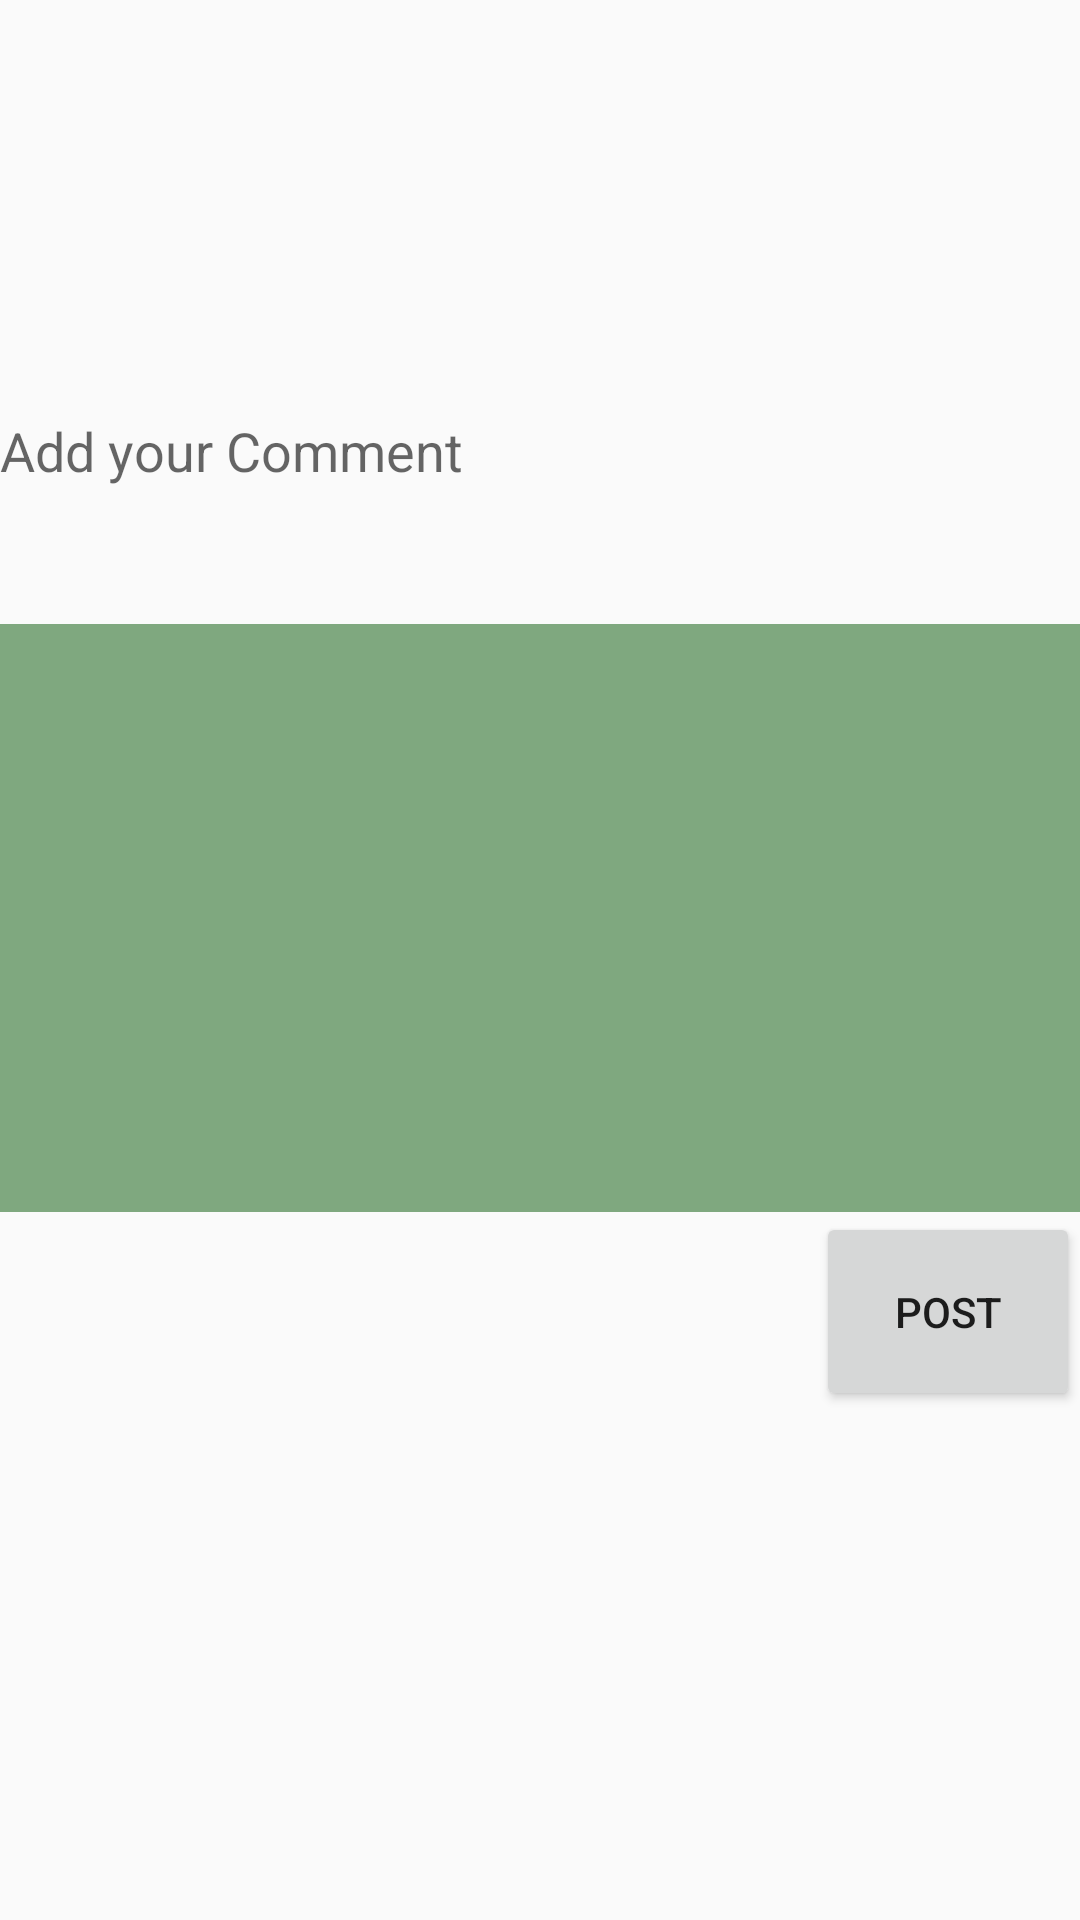

The Android layout XML behind this screen, and the referenced resources:
<!-- AndroidManifest.xml: application theme AppTheme.NoActionBar -->
<!-- res/layout/comment_fragment.xml -->
<?xml version="1.0" encoding="utf-8"?>
<LinearLayout xmlns:android="http://schemas.android.com/apk/res/android"
    android:orientation="vertical" android:layout_width="match_parent"
    android:layout_height="match_parent"
    android:weightSum="1">

    <LinearLayout
        android:orientation="vertical"
        android:layout_width="match_parent"
        android:layout_height="wrap_content"
        android:id="@+id/commentSection"
        android:layout_centerHorizontal="true"
        android:layout_marginBottom="10dp"
        android:layout_weight="0.28">

    </LinearLayout>

    <TextView
        android:layout_width="wrap_content"
        android:layout_height="wrap_content"
        android:textAppearance="?android:attr/textAppearanceMedium"
        android:text="Add your Comment"
        android:id="@+id/comment_label"
        android:layout_weight="0.1" />

    <EditText
        android:layout_width="match_parent"
        android:layout_height="100dp"
        android:inputType="textMultiLine"
        android:ems="10"
        android:id="@+id/comment_input"
        android:layout_weight="0.21"
        android:background="@color/abc_search_url_text_normal" />

    <Button
        android:layout_width="wrap_content"
        android:layout_height="wrap_content"
        android:text="Post"
        android:id="@+id/comment_post"
        android:layout_weight="0.04"
        android:layout_gravity="right" />


</LinearLayout>
<!-- resources referenced by this layout -->
<resources>
  <style name="AppTheme.NoActionBar">
          <item name="windowActionBar">false</item>
          <item name="windowNoTitle">true</item>
      </style>
</resources>
